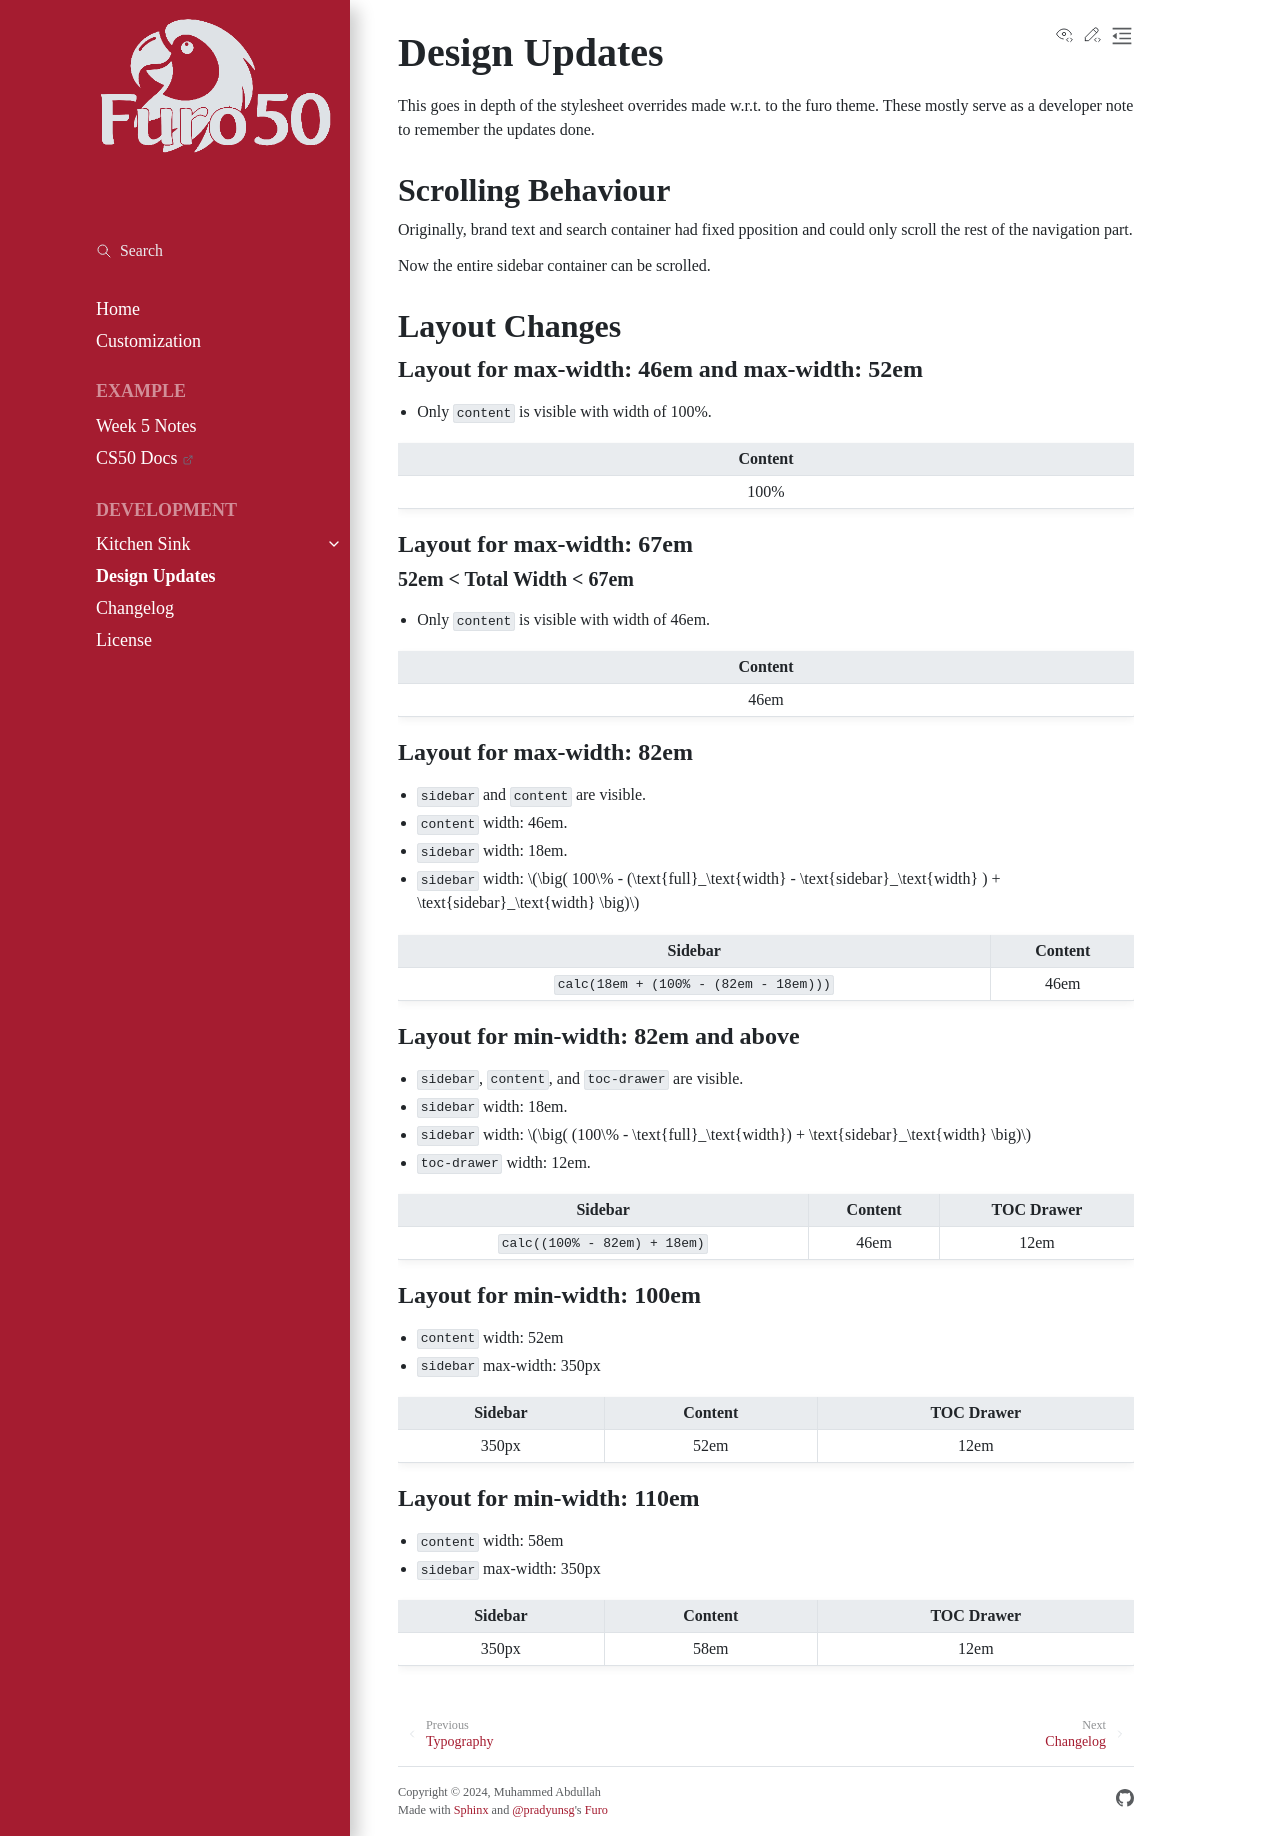

repository: ABD-01/furo50 · page: design-changes/index.html · generator: sphinx

# Design Updates

This goes in depth of the stylesheet overrides made w.r.t. to the furo theme. These mostly serve as a developer note to remember the updates done.

## Scrolling Behaviour

Originally, brand text and search container had fixed pposition and could only scroll the rest of the navigation part.

Now the entire sidebar container can be scrolled.

## Layout Changes

```{raw} html
<style>
table {
    width:100%;
}
</style>
```

### Layout for max-width: 46em and max-width: 52em
* Only `content` is visible with width of 100%.

|                   Content                    |
|:--------------------------------------------:|
|                     100%                     |

### Layout for max-width: 67em
#### 52em < Total Width < 67em
* Only `content` is visible with width of 46em.

|                    Content                   |
|:--------------------------------------------:|
|                        46em                  |


### Layout for max-width: 82em
* `sidebar` and `content` are visible.
* `content` width: 46em.
* `sidebar` width: 18em.
* `sidebar` width: $\big( 100\% - (\text{full}_\text{width} - \text{sidebar}_\text{width} ) + \text{sidebar}_\text{width} \big)$

| Sidebar                                | Content |
|:--------------------------------------:|:-------:|
| `calc(18em + (100% - (82em - 18em)))`  | 46em    |



### Layout for min-width: 82em and above
* `sidebar`, `content`, and `toc-drawer` are visible.
* `sidebar` width: 18em.
* `sidebar` width: $\big( (100\% - \text{full}_\text{width}) + \text{sidebar}_\text{width} \big)$

* `toc-drawer` width: 12em.

| Sidebar                                | Content | TOC Drawer |
|:--------------------------------------:|:-------:|:----------:|
| `calc((100% - 82em) + 18em)`           | 46em    | 12em       |


### Layout for min-width: 100em
* `content` width: 52em
* `sidebar` max-width: 350px

| Sidebar | Content | TOC Drawer |
|:-------:|:-------:|:----------:|
| 350px   | 52em    | 12em       |


### Layout for min-width: 110em
* `content` width: 58em
* `sidebar` max-width: 350px

|     Sidebar     |     Content    |    TOC Drawer     |
|:---------------:|:--------------:|:-----------------:|
| 350px           | 58em           | 12em              |
